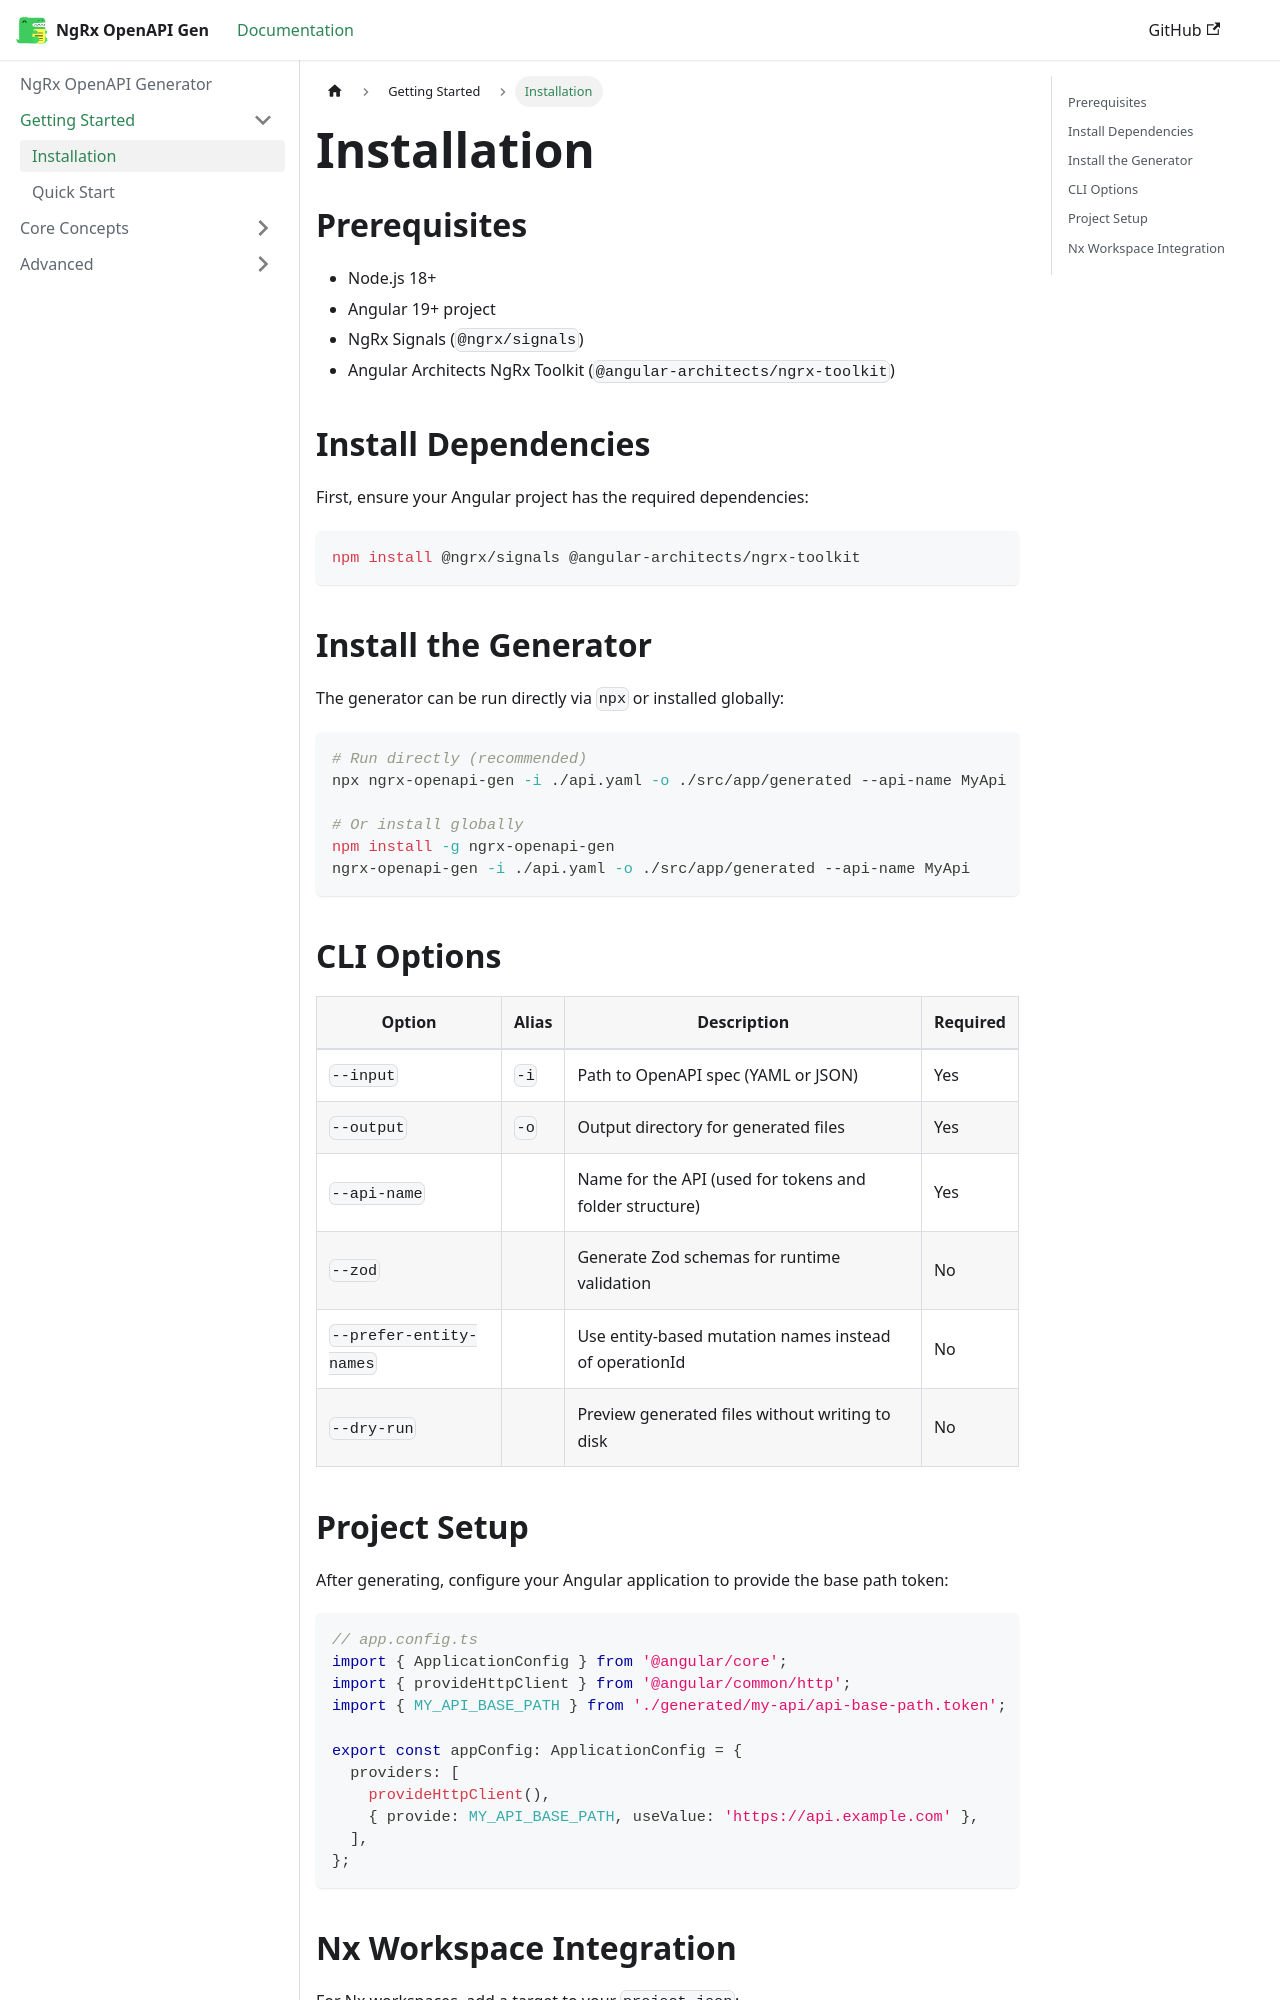

repository: CodeRabbit-GmbH/ngrx-toolkit-openapi-gen · page: installation.html · generator: docusaurus

---
sidebar_position: 2
---

# Installation

## Prerequisites

- Node.js 18+
- Angular 19+ project
- NgRx Signals (`@ngrx/signals`)
- Angular Architects NgRx Toolkit (`@angular-architects/ngrx-toolkit`)

## Install Dependencies

First, ensure your Angular project has the required dependencies:

```bash
npm install @ngrx/signals @angular-architects/ngrx-toolkit
```

## Install the Generator

The generator can be run directly via `npx` or installed globally:

```bash
# Run directly (recommended)
npx ngrx-openapi-gen -i ./api.yaml -o ./src/app/generated --api-name MyApi

# Or install globally
npm install -g ngrx-openapi-gen
ngrx-openapi-gen -i ./api.yaml -o ./src/app/generated --api-name MyApi
```

## CLI Options

| Option | Alias | Description | Required |
|--------|-------|-------------|----------|
| `--input` | `-i` | Path to OpenAPI spec (YAML or JSON) | Yes |
| `--output` | `-o` | Output directory for generated files | Yes |
| `--api-name` | | Name for the API (used for tokens and folder structure) | Yes |
| `--zod` | | Generate Zod schemas for runtime validation | No |
| `--prefer-entity-names` | | Use entity-based mutation names instead of operationId | No |
| `--dry-run` | | Preview generated files without writing to disk | No |
